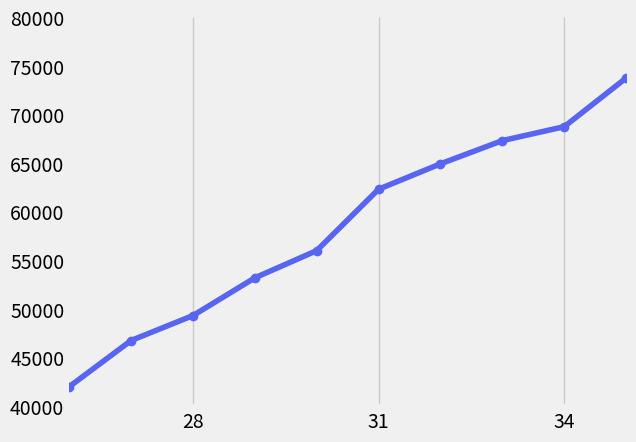

Here is the Python script that generated this plot:
from matplotlib import pyplot as plt
import numpy as np
styles = plt.style.available
plt.style.use(styles[8])

x = [26, 27, 28, 29, 30, 31, 32, 33, 34, 35]
y = [42000, 46752, 49320, 53200, 56000, 62316, 64928, 67317, 68748, 73752]

axes = plt.gca()
axes.yaxis.grid() #Set horizontal gridlines only

plt.plot(x, y, color = '#5865f2', linestyle='-', marker = 'o', label = 'All Devs') #plot the data
plt.tick_params(axis = "x", which = "both", bottom = True, top = False)#only want ticks on the bottem not the top
plt.tick_params(axis = "y", which = "both", left = True, right = False) #only want ticks on the left not the right
plt.xticks(np.arange(x[2], x[-1]+1, 3.0)) ##How often I want a tick on the x axis

i = 0
for spine in plt.gca().spines.values():
    if i == 2:
        spine.set_visible(True)
    else:
        spine.set_visible(False)
    i += 1

plt.axis(xmin=26, xmax=35, ymin=40000, ymax=80000)
plt.savefig('test2.png',bbox_inches='tight',transparent=True, pad_inches=0)
plt.show()